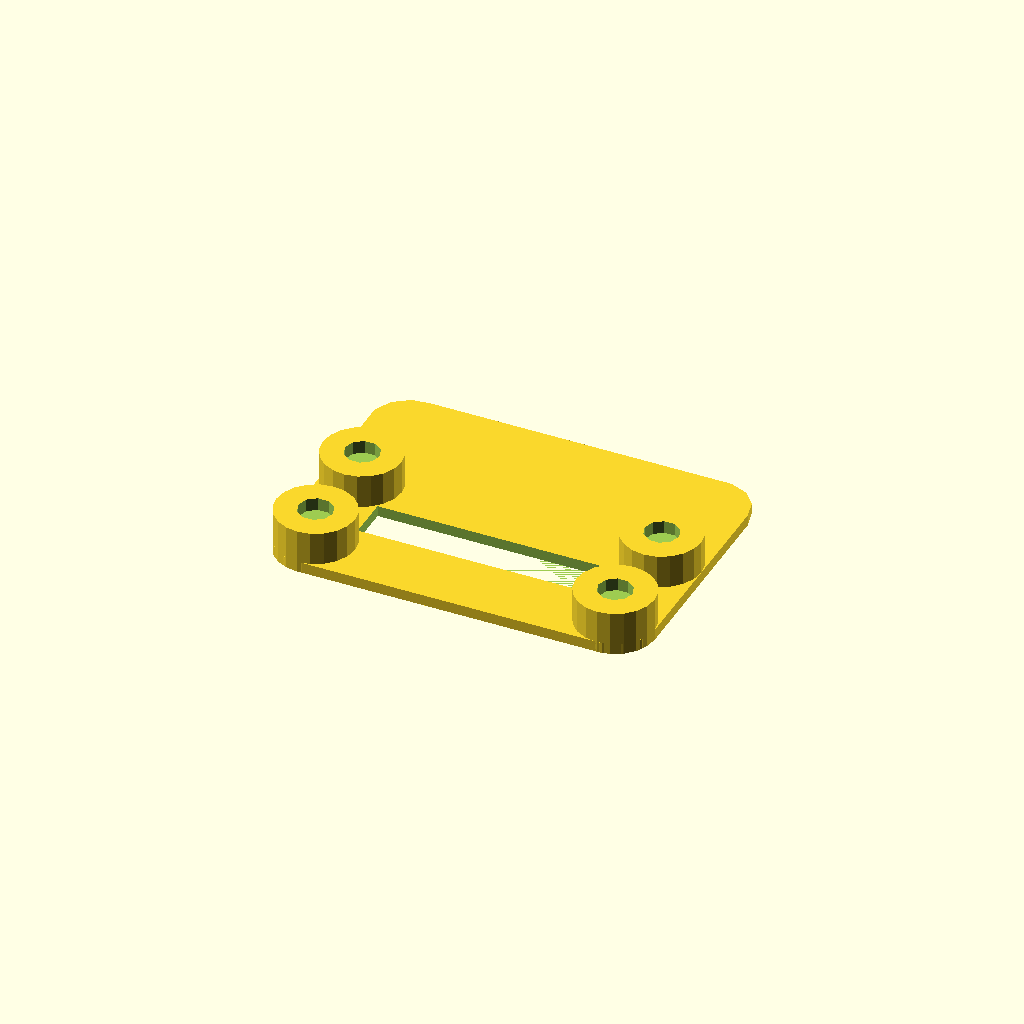
Cell 1: rendered with the file's own defaults.
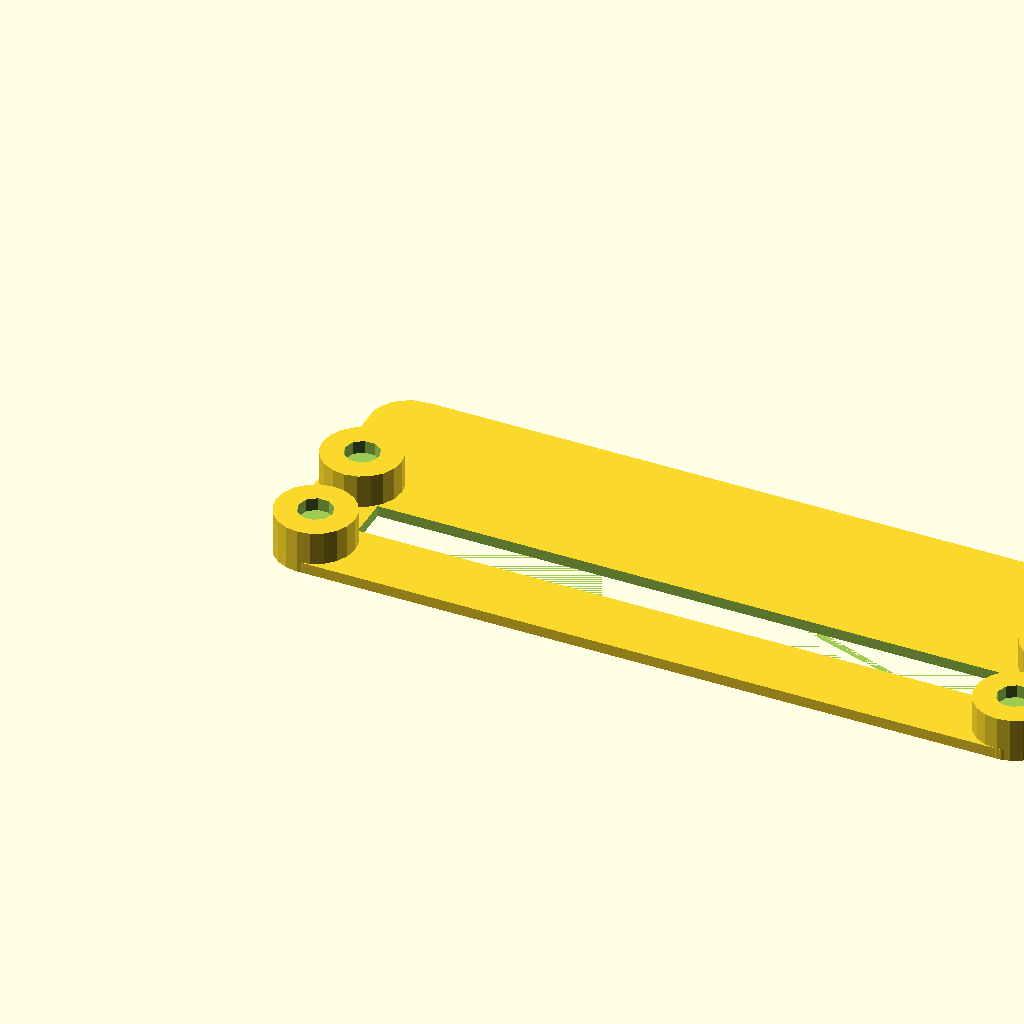
Cell 2: x_holes = 8 (everything else at default).
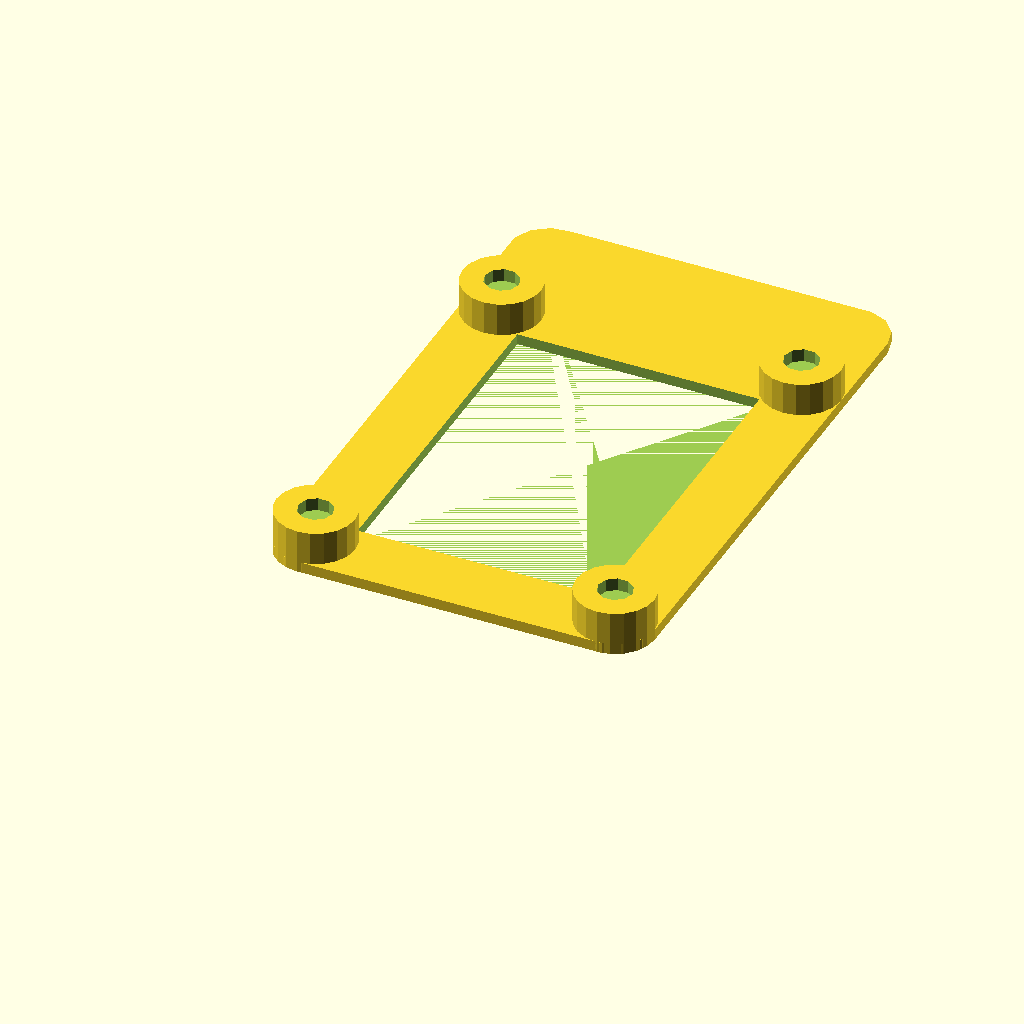
Cell 3: y_holes = 6 (everything else at default).
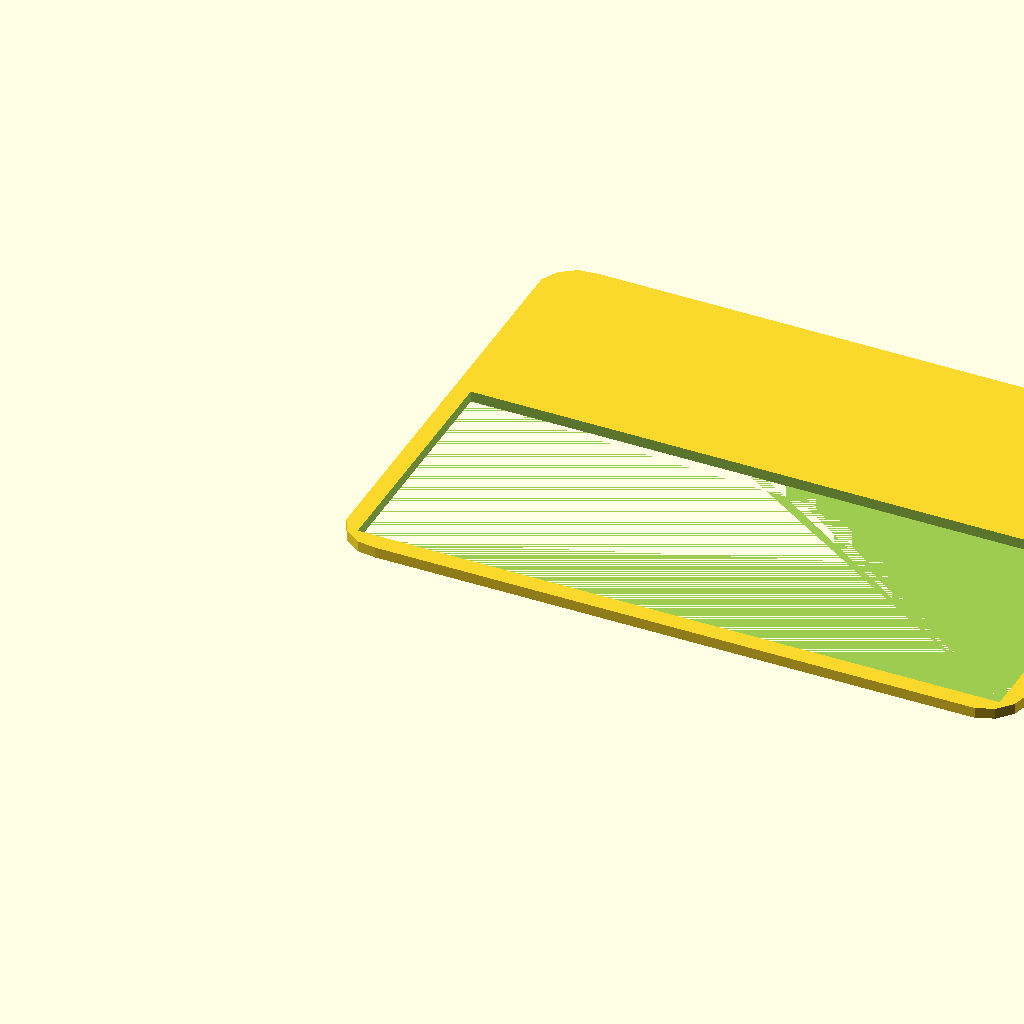
Cell 4: MLAB_grid = 20.32 (everything else at default).
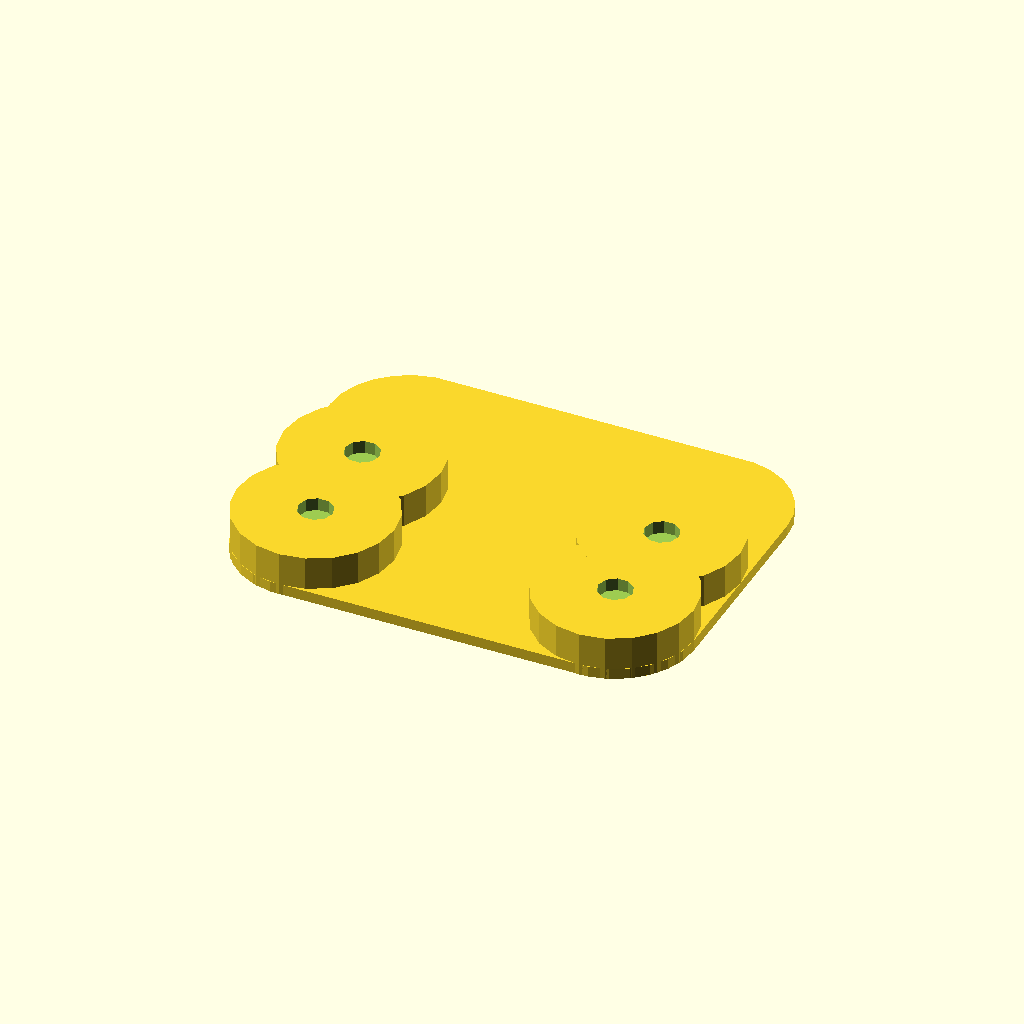
Cell 5 — pile_radius set to 8, the other parameters unchanged.
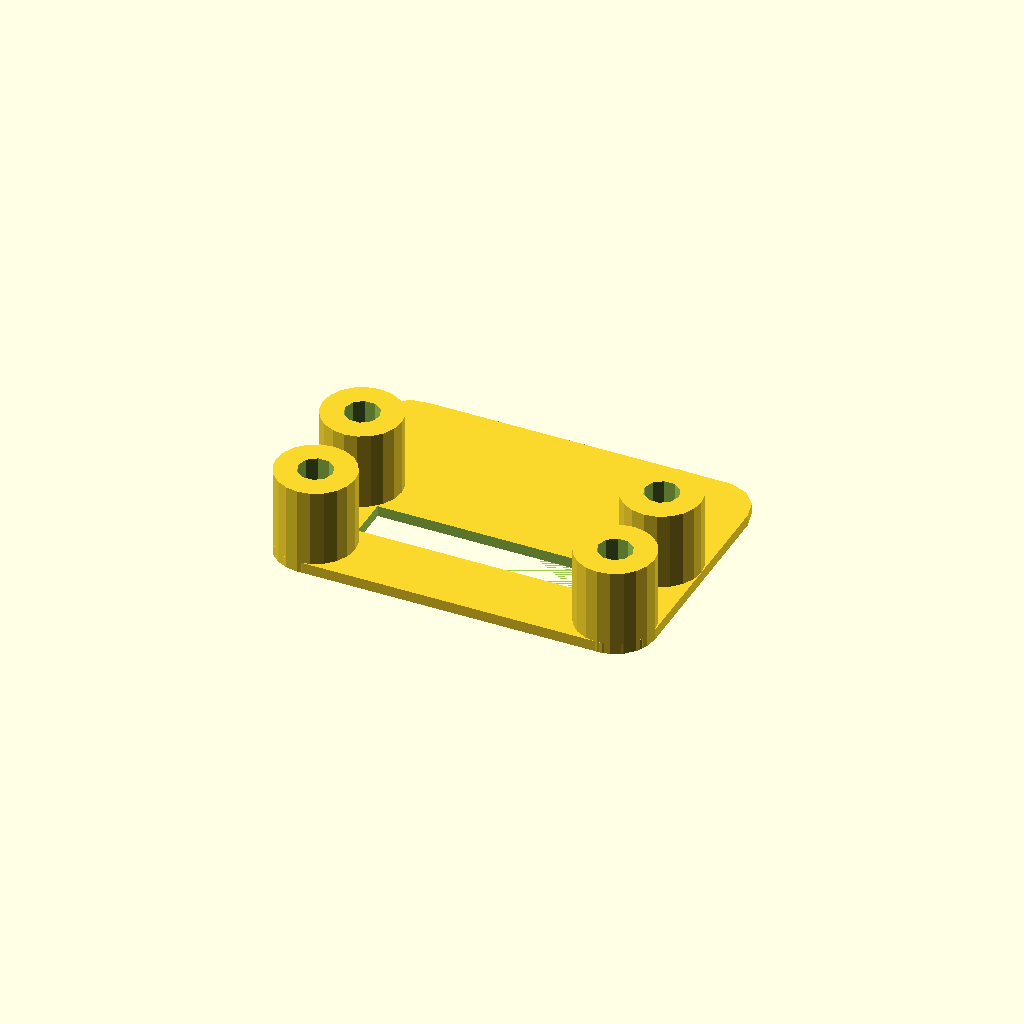
Cell 6: the same model with pedestal_height = 9.
All cells are drawn from one camera (rotation 55°, 0°, 25°, orthographic, colour scheme Cornfield), so only the parameter changes between them.
OpenSCAD source file hw/cad/SIPMBOX02B/src/SIPMBOX01C_D04.scad:

x_holes = 4;
y_holes = 3;
MLAB_grid = 10.16;
pile_radius = 4;
pedestal_height = 4.5;   // designed for use the MLAB standard 20mm screws.
x_size = x_holes * MLAB_grid ;
y_size = (y_holes-1) * MLAB_grid ;
mount_hole = 3.5;
nut_size = 6.8;  //size suitable for PLA material
//nut_size = 6.7;  //size suitable for ABS material
clear = 0.175;


thickness = 1;

MLAB_grid_xoffset = MLAB_grid/2;
MLAB_grid_yoffset = MLAB_grid/2;

grid_list = [for (j = [MLAB_grid_xoffset : MLAB_grid: x_size], i = [MLAB_grid_yoffset :MLAB_grid: y_size]) 
if ((j>(x_size-10) && i>(y_size-10)) || (j<10 && i<10) || (j<10 && i>(y_size-10)) || (j>(x_size-10) && i<10) ) [j, i] ];


difference () {
    union () {
        for (j = grid_list) {
            translate (concat(j, [0]))
            cylinder (h = pedestal_height, r= pile_radius, $fn=20);
        }

y_size = (y_holes) * MLAB_grid ;
            translate ([MLAB_grid_xoffset , MLAB_grid_yoffset , 0])
                minkowski() {
                cube([x_size - 2*(MLAB_grid/2 - pile_radius) - 2*pile_radius, y_size - 2*(MLAB_grid/2 - pile_radius) - 2*pile_radius, thickness]);          // base plastics brick
                cylinder(r=pile_radius,h=0.1);
            }
    }
    
    translate ([2*pile_radius, 2*pile_radius, 0]) // central hole in module support
        cube([x_size-4*pile_radius, y_size-4*pile_radius, 2*thickness]);          

    // MLAB grid holes
    for (j = grid_list) {
            translate (concat(j, [0]))
            cylinder (h = 3, r= (nut_size+clear)/2, $fn=6);
            translate (concat(j, [3.2]))  // one solid layer for slicer (the holes will be pierced on demand )
            cylinder (h = pedestal_height, r= mount_hole/2, $fn=10);
        }    
}
Parameter table extracted from the source (name, type, default, range or options):
x_holes: number, default 4
y_holes: number, default 3
MLAB_grid: number, default 10.16
pile_radius: number, default 4
pedestal_height: number, default 4.5
mount_hole: number, default 3.5
nut_size: number, default 6.8
clear: number, default 0.175
thickness: number, default 1
